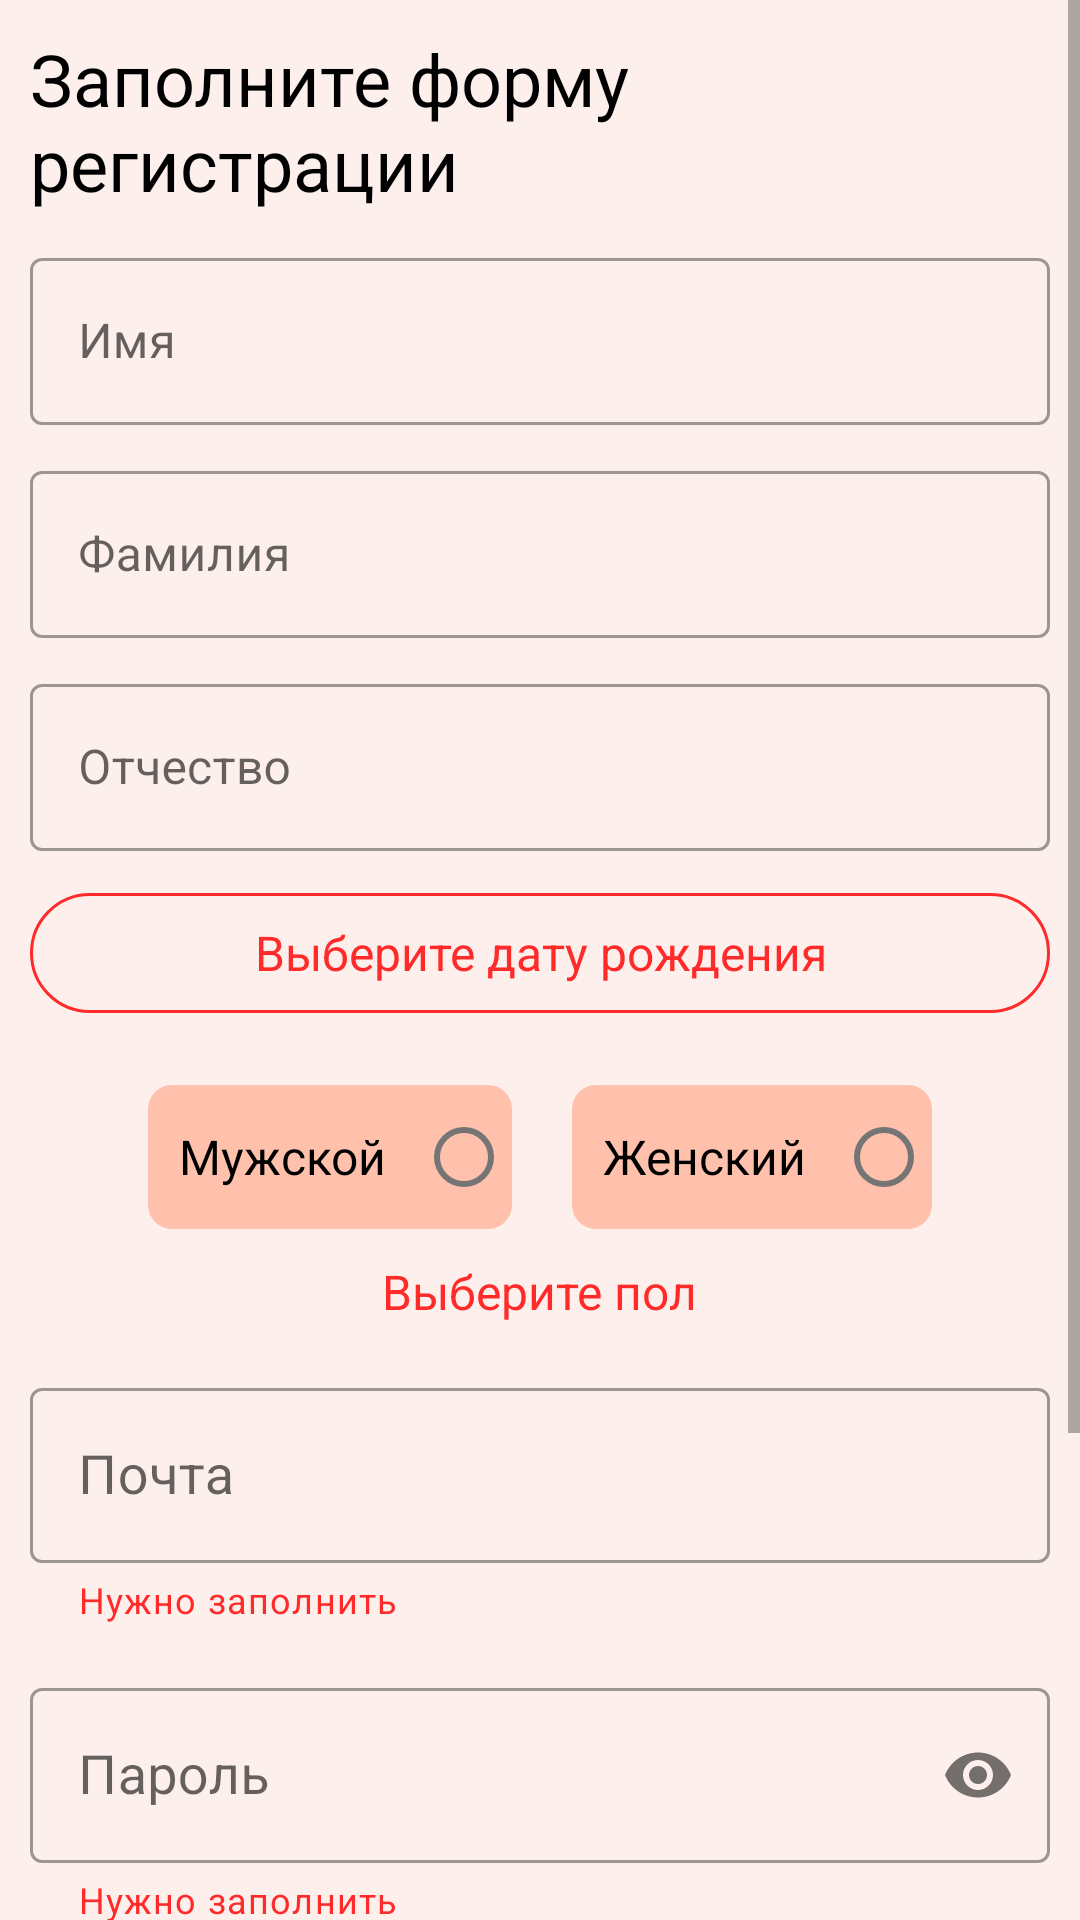

Reconstruct the res/layout file that produces this screen, plus the resources it refers to.
<!-- AndroidManifest.xml: application theme Theme.USEME -->
<!-- res/layout/fragment_registration_teacher.xml -->
<?xml version="1.0" encoding="utf-8"?>
<ScrollView xmlns:android="http://schemas.android.com/apk/res/android"
    xmlns:app="http://schemas.android.com/apk/res-auto"
    xmlns:tools="http://schemas.android.com/tools"
    android:layout_width="match_parent"
    android:layout_height="match_parent"
    tools:context=".app.authorization.RegistrationTeacherFragment">

    <RelativeLayout
        android:layout_width="match_parent"
        android:layout_height="wrap_content"
        android:background="@color/colorBackground"
        android:padding="10dp">


        <com.google.android.material.textview.MaterialTextView
            android:id="@+id/TV_fill_fields"
            android:layout_width="wrap_content"
            android:layout_height="wrap_content"
            android:layout_marginBottom="10dp"
            android:text="@string/fill_fields"
            android:textColor="@color/black"
            android:textSize="24sp" />

        <com.google.android.material.textfield.TextInputLayout
            android:id="@+id/firstnameContainer"
            style="@style/Widget.MaterialComponents.TextInputLayout.OutlinedBox"
            android:layout_width="match_parent"
            android:layout_height="wrap_content"
            android:layout_below="@+id/TV_fill_fields"
            android:layout_marginBottom="10dp">

            <com.google.android.material.textfield.TextInputEditText
                android:id="@+id/teacher_registration_form_Firstname"
                android:layout_width="match_parent"
                android:layout_height="wrap_content"
                android:hint="@string/firstname"
                android:minHeight="48dp" />
        </com.google.android.material.textfield.TextInputLayout>


        <com.google.android.material.textfield.TextInputLayout
            android:id="@+id/lastnameContainer"
            style="@style/Widget.MaterialComponents.TextInputLayout.OutlinedBox"
            android:layout_width="match_parent"
            android:layout_height="wrap_content"
            android:layout_below="@+id/firstnameContainer"
            android:layout_marginBottom="10dp">

            <com.google.android.material.textfield.TextInputEditText
                android:id="@+id/teacher_registration_form_Lastname"
                android:layout_width="match_parent"
                android:layout_height="wrap_content"
                android:layout_below="@+id/firstnameContainer"
                android:hint="@string/lastname"
                android:minHeight="48dp" />
        </com.google.android.material.textfield.TextInputLayout>

        <com.google.android.material.textfield.TextInputLayout
            android:id="@+id/middlenameContainer"
            style="@style/Widget.MaterialComponents.TextInputLayout.OutlinedBox"
            android:layout_width="match_parent"
            android:layout_height="wrap_content"
            android:layout_below="@+id/lastnameContainer"
            android:layout_marginBottom="10dp">

            <com.google.android.material.textfield.TextInputEditText
                android:id="@+id/teacher_registration_form_MiddleName"
                android:layout_width="match_parent"
                android:layout_height="wrap_content"
                android:layout_below="@+id/teacher_registration_form_Lastname"
                android:hint="@string/middlename"
                android:minHeight="48dp" />
        </com.google.android.material.textfield.TextInputLayout>


        <com.google.android.material.button.MaterialButton
            android:id="@+id/pickDateButton"
            style="@style/Widget.Material3.Button.OutlinedButton"
            android:layout_width="match_parent"
            android:layout_height="wrap_content"
            android:layout_below="@+id/middlenameContainer"
            android:text="@string/choose_date_of_birth"
            android:textAlignment="center"
            android:textSize="16sp"
            android:textColor="@color/red_warning"
            app:strokeColor="@color/red_warning"
            android:layout_marginBottom="10dp"/>

        <LinearLayout
            android:id="@+id/containerGender"
            android:layout_width="wrap_content"
            android:layout_height="wrap_content"
            android:layout_below="@+id/pickDateButton"
            android:layout_centerInParent="true"
            android:orientation="vertical">

            <RadioGroup
                android:layout_width="wrap_content"
                android:layout_height="wrap_content"
                android:gravity="center"
                android:orientation="horizontal">

                <com.google.android.material.radiobutton.MaterialRadioButton
                    android:id="@+id/teacher_RB_male"
                    android:layout_width="match_parent"
                    android:layout_height="wrap_content"
                    android:layout_margin="10dp"
                    android:background="@drawable/bg_radio_button"
                    android:gravity="center"
                    android:layoutDirection="rtl"
                    android:padding="10dp"
                    android:text="@string/male"
                    android:textSize="16sp" />

                <com.google.android.material.radiobutton.MaterialRadioButton
                    android:id="@+id/teacher_RB_female"
                    android:layout_width="match_parent"
                    android:layout_height="wrap_content"
                    android:layout_margin="10dp"
                    android:background="@drawable/bg_radio_button"
                    android:gravity="center"
                    android:layoutDirection="rtl"
                    android:padding="10dp"
                    android:text="@string/female"
                    android:textSize="16sp" />
            </RadioGroup>

            <com.google.android.material.textview.MaterialTextView
                android:id="@+id/teacher_genderTV"
                android:layout_width="wrap_content"
                android:layout_height="wrap_content"
                android:layout_gravity="center"
                android:text="@string/gender"
                android:textColor="@color/red_warning"
                android:textSize="16sp" />
        </LinearLayout>


        <com.google.android.material.textfield.TextInputLayout
            android:id="@+id/teacher_containerEmail"
            style="@style/Widget.MaterialComponents.TextInputLayout.OutlinedBox"
            android:layout_width="match_parent"
            android:layout_height="wrap_content"
            android:layout_below="@+id/containerGender"
            android:layout_marginTop="16dp"
            android:layout_marginBottom="16dp"
            app:helperText="@string/required"
            app:helperTextTextColor="@color/red_warning">

            <com.google.android.material.textfield.TextInputEditText
                android:id="@+id/teacher_registration_form_Email"
                android:layout_width="match_parent"
                android:layout_height="wrap_content"
                android:autofillHints=""
                android:ems="10"
                android:hint="@string/email"
                android:inputType="textEmailAddress"
                android:lines="1"
                android:minHeight="48dp"
                android:textSize="18sp"
                tools:ignore="VisualLintTextFieldSize" />
        </com.google.android.material.textfield.TextInputLayout>

        <com.google.android.material.textfield.TextInputLayout
            android:id="@+id/teacher_containerPassword"
            style="@style/Widget.MaterialComponents.TextInputLayout.OutlinedBox"
            android:layout_width="match_parent"
            android:layout_height="wrap_content"
            android:layout_below="@+id/teacher_containerEmail"
            android:layout_marginBottom="16dp"
            app:helperText="@string/required"
            app:helperTextTextColor="@color/red_warning"
            app:passwordToggleEnabled="true">

            <com.google.android.material.textfield.TextInputEditText
                android:id="@+id/teacher_registration_form_Password"
                android:layout_width="match_parent"
                android:layout_height="wrap_content"
                android:autofillHints=""
                android:ems="10"
                android:hint="@string/password"
                android:inputType="textPassword"
                android:lines="1"
                android:minHeight="48dp"
                android:textSize="18sp" />
        </com.google.android.material.textfield.TextInputLayout>

        <com.google.android.material.textfield.TextInputLayout
            android:id="@+id/teacher_containerPasswordCheck"
            style="@style/Widget.MaterialComponents.TextInputLayout.OutlinedBox"
            android:layout_width="match_parent"
            android:layout_height="wrap_content"
            android:layout_below="@+id/teacher_containerPassword"
            android:layout_marginBottom="16dp"
            app:helperText="@string/required"
            app:helperTextTextColor="@color/red_warning"
            app:passwordToggleEnabled="true">

            <com.google.android.material.textfield.TextInputEditText
                android:id="@+id/teacher_registration_form_PasswordCheck"
                android:layout_width="match_parent"
                android:layout_height="wrap_content"
                android:autofillHints=""
                android:ems="10"
                android:hint="@string/passwordCheck"
                android:inputType="textPassword"
                android:lines="1"
                android:minHeight="48dp"
                android:textSize="18sp" />
        </com.google.android.material.textfield.TextInputLayout>


        <com.google.android.material.button.MaterialButton
            android:id="@+id/teacher_button_register"
            style="@style/Widget.Material3.Button"
            android:layout_width="match_parent"
            android:layout_height="wrap_content"
            android:layout_below="@id/teacher_containerPasswordCheck"
            android:layout_centerInParent="true"
            android:layout_marginBottom="30dp"
            android:minHeight="60dp"
            android:text="@string/registration_title"
            android:textSize="18sp" />
    </RelativeLayout>
</ScrollView>
<!-- resources referenced by this layout -->
<resources>
  <color name="black">#FF000000</color>
  <color name="colorBackground">#FDF0EC</color>
  <color name="red_warning">#FF2B2B</color>
  <!-- drawable bg_radio_button (drawable) -->
  <?xml version="1.0" encoding="utf-8"?>
  <selector xmlns:android="http://schemas.android.com/apk/res/android">
      <item android:state_checked="true">
          <shape android:shape="rectangle">
              <solid android:color="@color/holo_red_light"/>
              <corners android:radius="8dp"/>
          </shape>
      </item>
  
      <item android:state_checked="false">
          <shape android:shape="rectangle">
              <solid android:color="@color/holo_orange_light"/>
              <corners android:radius="8dp"/>
          </shape>
      </item>
  </selector>
  <string name="choose_date_of_birth">Выберите дату рождения</string>
  <string name="email">Почта</string>
  <string name="female">Женский</string>
  <string name="fill_fields">Заполните форму регистрации</string>
  <string name="firstname">Имя</string>
  <string name="gender">Выберите пол</string>
  <string name="lastname">Фамилия</string>
  <string name="male">Мужской</string>
  <string name="middlename">Отчество</string>
  <string name="password">Пароль</string>
  <string name="passwordCheck">Подтверждение пароля</string>
  <string name="registration_title">Регистрация</string>
  <string name="required">Нужно заполнить</string>
  <style name="Theme.USEME" parent="Theme.MaterialComponents.DayNight.DarkActionBar">
          
          <item name="colorPrimary">@color/colorPrimary</item>
          <item name="colorPrimaryVariant">@color/colorPrimaryVariant</item>
          <item name="colorOnPrimary">@color/black</item>
          
          <item name="colorSecondary">@color/colorSecondary</item>
          <item name="colorSecondaryVariant">@color/teal_700</item>
          <item name="colorOnSecondary">@color/black</item>
          
          <item name="android:statusBarColor">@color/colorPrimaryVariant</item>
          
      </style>
  <color name="holo_red_light">#FF796F</color>
  <color name="holo_orange_light">#FFC1AC</color>
  <color name="colorPrimary">#FFA200</color>
  <color name="colorPrimaryVariant">#FFA200</color>
  <color name="colorSecondary">#FFC57F</color>
  <color name="teal_700">#FF018786</color>
</resources>
